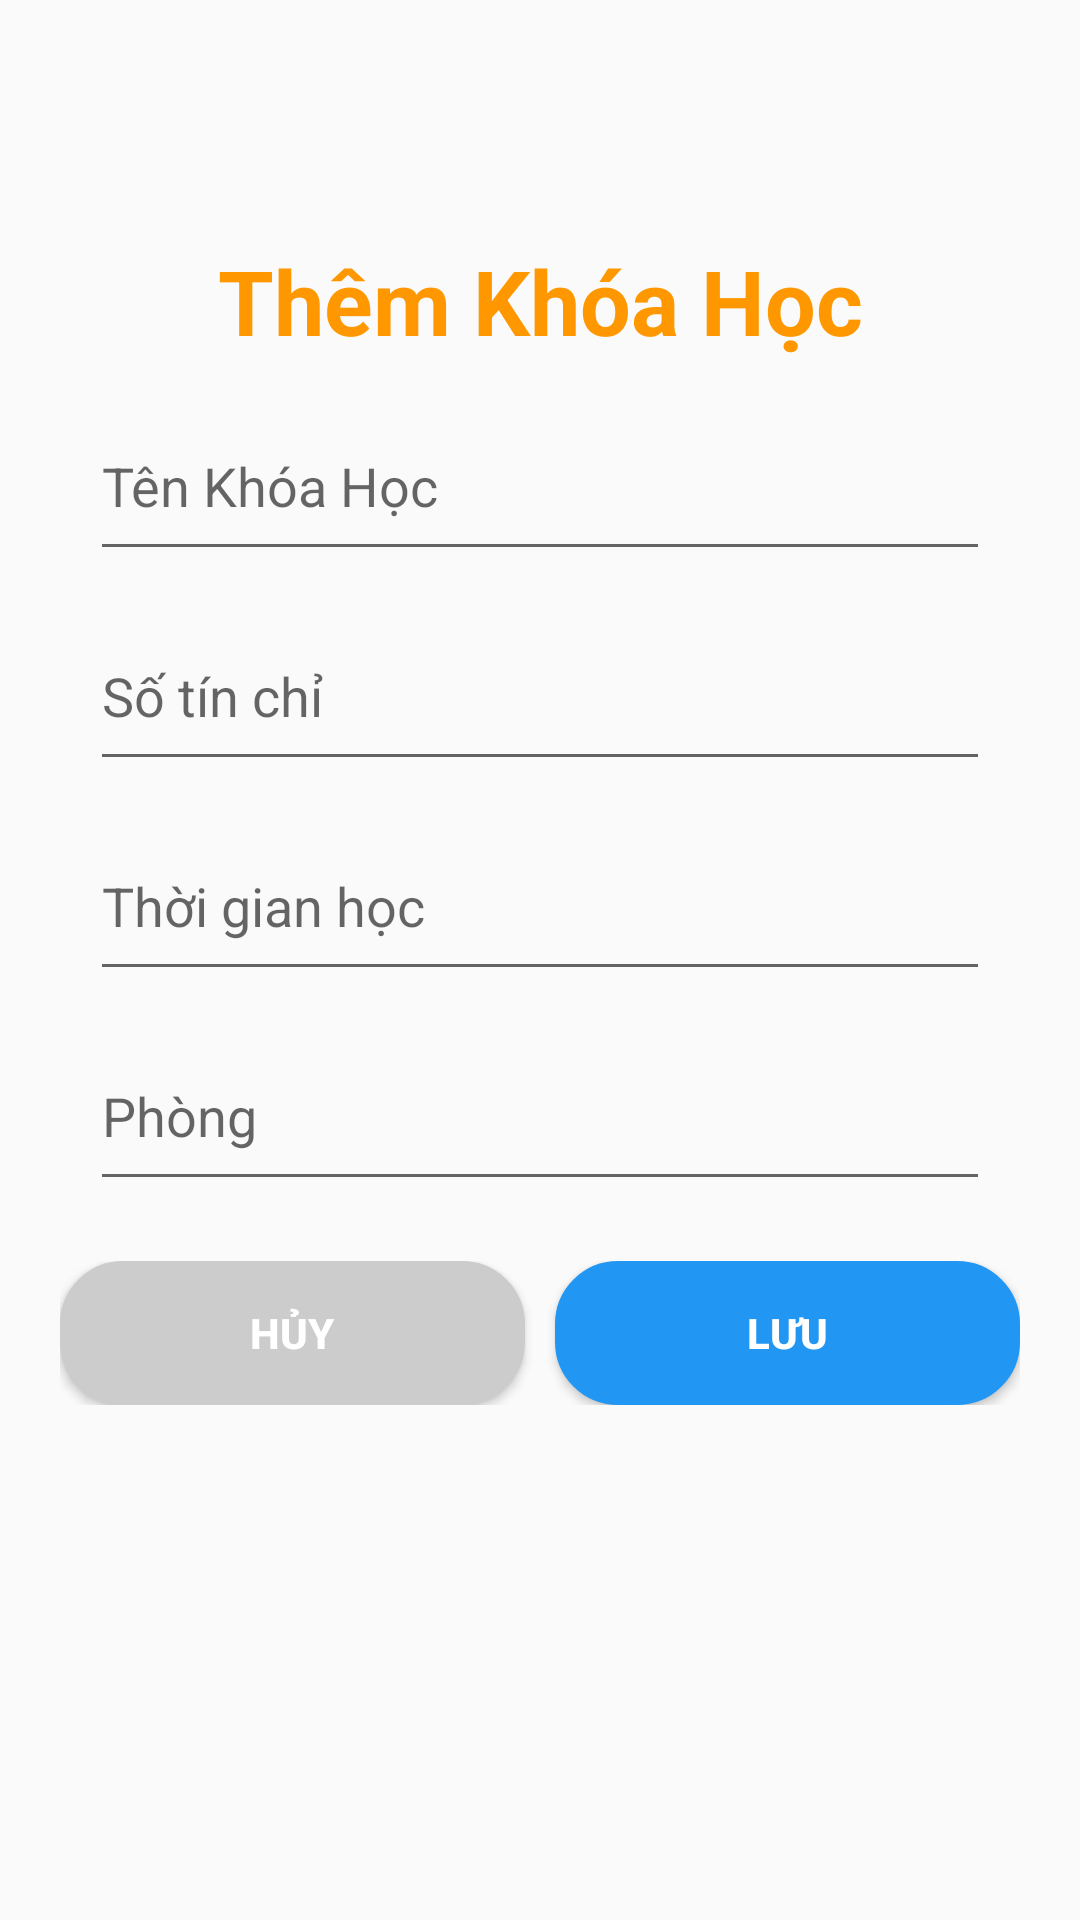

Android layout source for this screen:
<!-- AndroidManifest.xml: application theme Theme.HocTap -->
<!-- res/layout/activity_add_subject.xml -->
<?xml version="1.0" encoding="utf-8"?>
<LinearLayout xmlns:android="http://schemas.android.com/apk/res/android"
    xmlns:app="http://schemas.android.com/apk/res-auto"
    xmlns:tools="http://schemas.android.com/tools"
    android:layout_width="match_parent"
    android:layout_height="match_parent"
    android:orientation="vertical"
    tools:context=".khoahoc.subject.AddSubjectActivity">

    <TextView
        android:layout_marginTop="80dp"
        android:textColor="#FF9800"
        android:text="Thêm Khóa Học"
        android:gravity="center"
        android:textStyle="bold"
        android:textSize="30dp"
        android:layout_width="match_parent"
        android:layout_height="wrap_content"/>

    <EditText
        android:layout_marginTop="10dp"
        android:layout_gravity="center"
        android:id="@+id/EditTextSubjectTitle"
        android:hint="Tên Khóa Học"
        android:layout_width="300dp"
        android:layout_height="60dp"/>
    <EditText
        android:layout_marginTop="10dp"
        android:layout_gravity="center"
        android:id="@+id/EditTextSubjectCredit"
        android:hint="Số tín chỉ"
        android:layout_width="300dp"
        android:layout_height="60dp"/>
    <EditText
        android:layout_marginTop="10dp"
        android:layout_gravity="center"
        android:id="@+id/EditTextSubjectTime"
        android:hint="Thời gian học"
        android:layout_width="300dp"
        android:layout_height="60dp"/>
    <EditText
        android:layout_marginTop="10dp"
        android:layout_gravity="center"
        android:id="@+id/EditTextSubjectPlace"
        android:hint="Phòng"
        android:layout_width="300dp"
        android:layout_height="60dp"/>

    <LinearLayout
        android:layout_width="match_parent"
        android:layout_height="wrap_content"
        android:orientation="horizontal"
        android:layout_marginTop="20dp"
        android:layout_margin="20dp">

        <Button
            android:layout_width="wrap_content"
            android:layout_height="wrap_content"
            android:id="@+id/btnCancel"
            android:layout_weight="1"
            android:background="@drawable/background_button"
            android:backgroundTint="#ccc"
            android:textColor="@color/white"
            android:text="Hủy"
            android:textStyle="bold"/>

        <Button
            android:layout_marginLeft="10dp"
            android:layout_width="wrap_content"
            android:layout_height="wrap_content"
            android:id="@+id/btnSave"
            android:layout_weight="1"
            android:background="@drawable/background_button"
            android:backgroundTint="#2196F3"
            android:textColor="@color/white"
            android:text="Lưu"
            android:textStyle="bold"/>

    </LinearLayout>

</LinearLayout>
<!-- resources referenced by this layout -->
<resources>
  <!-- drawable background_button (drawable) -->
  <?xml version="1.0" encoding="utf-8"?>
  <selector xmlns:android="http://schemas.android.com/apk/res/android">
  <item android:state_pressed="false">
      <shape>
          <solid android:color="#2196F3"></solid>
          <stroke android:width="2dp"
              android:color="@color/white"></stroke>
          <corners android:radius="20dp"></corners>
      </shape>
  </item>
  </selector>
  <style name="Theme.HocTap" parent="Theme.AppCompat.Light.NoActionBar">
          
          <item name="colorPrimary">@color/purple_500</item>
          <item name="colorPrimaryVariant">@color/purple_700</item>
          <item name="colorOnPrimary">@color/white</item>
          
          <item name="colorSecondary">@color/teal_200</item>
          <item name="colorSecondaryVariant">@color/teal_700</item>
          <item name="colorOnSecondary">@color/black</item>
          
          <item name="android:statusBarColor" tools:targetApi="l">?attr/colorPrimaryVariant</item>
          
      </style>
  <!-- not gathered from this repository: default colours our renderer supplied (Android Studio template values) -->
  <color name="purple_500">#FF6200EE</color>
  <color name="purple_700">#FF3700B3</color>
  <color name="teal_200">#FF03DAC5</color>
  <color name="teal_700">#FF018786</color>
  <color name="black">#FF000000</color>
  <color name="white">#FFFFFFFF</color>
</resources>
